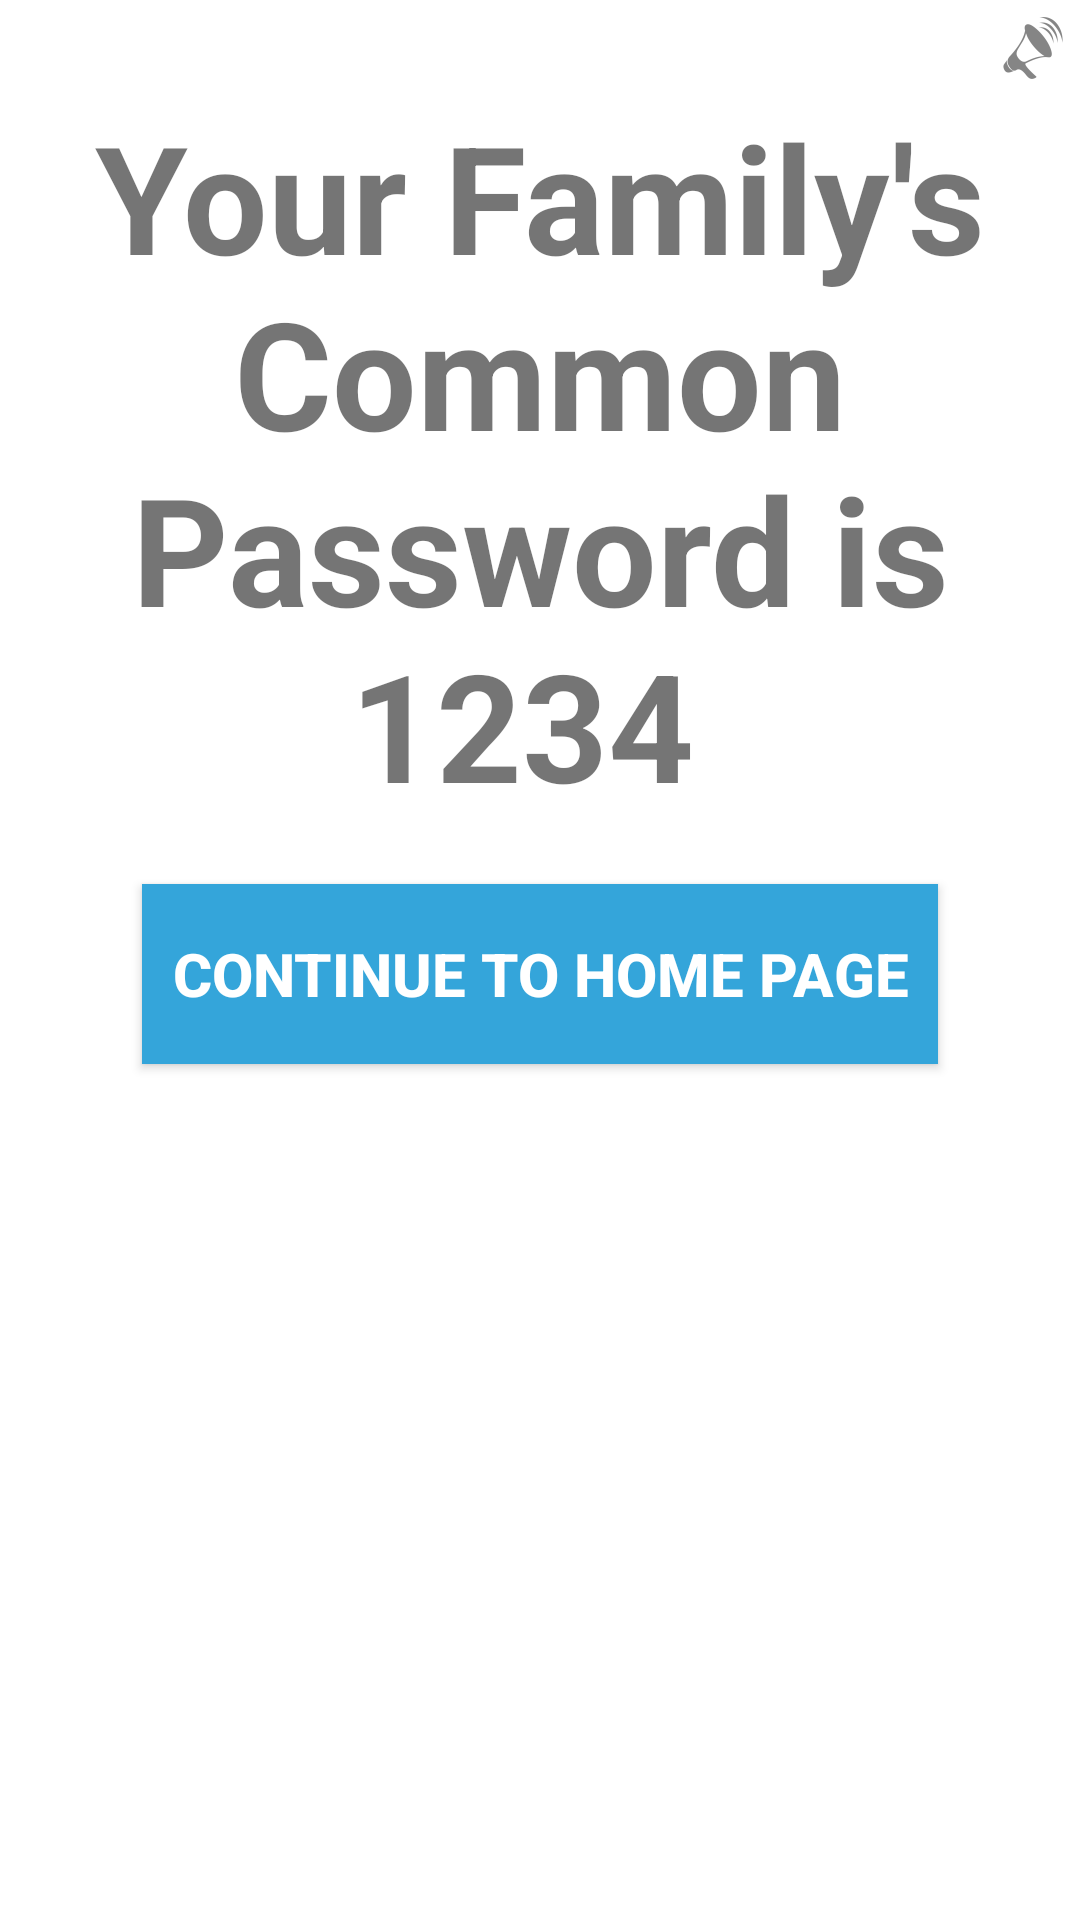

This screen was rendered from an Android layout file. Write that file and the resources it references.
<!-- AndroidManifest.xml: application theme CustomActionBarTheme -->
<!-- res/layout/activity_elderly_show_common_pass.xml -->
<LinearLayout xmlns:android="http://schemas.android.com/apk/res/android"
    xmlns:tools="http://schemas.android.com/tools" android:layout_width="match_parent"
    android:layout_height="match_parent" android:paddingLeft="@dimen/activity_horizontal_margin"
    android:paddingRight="@dimen/activity_horizontal_margin"
    android:paddingTop="@dimen/activity_vertical_margin"
    android:paddingBottom="@dimen/activity_vertical_margin"
    android:orientation="vertical"
    tools:context="aakanshaparmar.blackboxsystem.ElderlyShowCommonPass"
    android:background="@color/white">

    <ImageButton
        android:layout_width="wrap_content"
        android:layout_height="wrap_content"
        android:id="@+id/Assistance"
        android:src="@drawable/speaker_icon"
        android:layout_alignParentTop="true"
        android:layout_alignRight="@+id/title"
        android:layout_alignEnd="@+id/title"
        android:layout_gravity="right"
        android:background="@color/white"
       />

    <TextView android:text="Your Family's Common Password is 1234 " android:layout_width="wrap_content"
        android:layout_height="wrap_content"
        android:gravity="center"
        android:textSize="50dp"
        android:layout_alignParentTop="true"
        android:layout_alignParentRight="true"
        android:layout_alignParentEnd="true"
        android:textStyle="bold"
        android:id="@+id/textView" />

    <Button
        android:layout_width="wrap_content"
        android:layout_height="wrap_content"
        android:text="@string/continueToHomePg"
        android:id="@+id/button1"
        android:textSize="20dp"
        android:textStyle="bold"
        android:height="60dp"
        android:gravity="center"
        android:layout_marginTop="20dp"
        android:layout_gravity="center_horizontal"
        android:background="@color/appBlue"
        android:textColor="@color/white"
        android:paddingLeft="10dp"
        android:paddingRight="10dp"/>

</LinearLayout>
<!-- resources referenced by this layout -->
<resources>
  <color name="appBlue">#34A5DA</color>
  <color name="white">#ffffff</color>
  <!-- drawable speaker_icon: png bitmap (drawable-hdpi, 860 bytes) -->
  <string name="continueToHomePg">Continue To Home Page</string>
  <style name="CustomActionBarTheme" parent="@style/Theme.AppCompat.Light">
          <item name="android:actionBarStyle">@style/MyActionBar</item>
          <item name="actionBarStyle">@style/MyActionBar</item>
  
  
  
      </style>
  <style name="MyActionBar" parent="@style/Widget.AppCompat.Light.ActionBar">
  
          <item name="android:background">@color/appBlue</item>
          <item name="background">@color/appBlue</item>
          <item name="titleTextStyle">@style/titleStyle</item>
          <item name="logo">@mipmap/icon</item>
  
  
  
  
      </style>
  <style name="titleStyle" parent="@style/TextAppearance.AppCompat.Widget.ActionBar.Title">
          <item name="android:textColor">@color/white</item>
      </style>
</resources>
